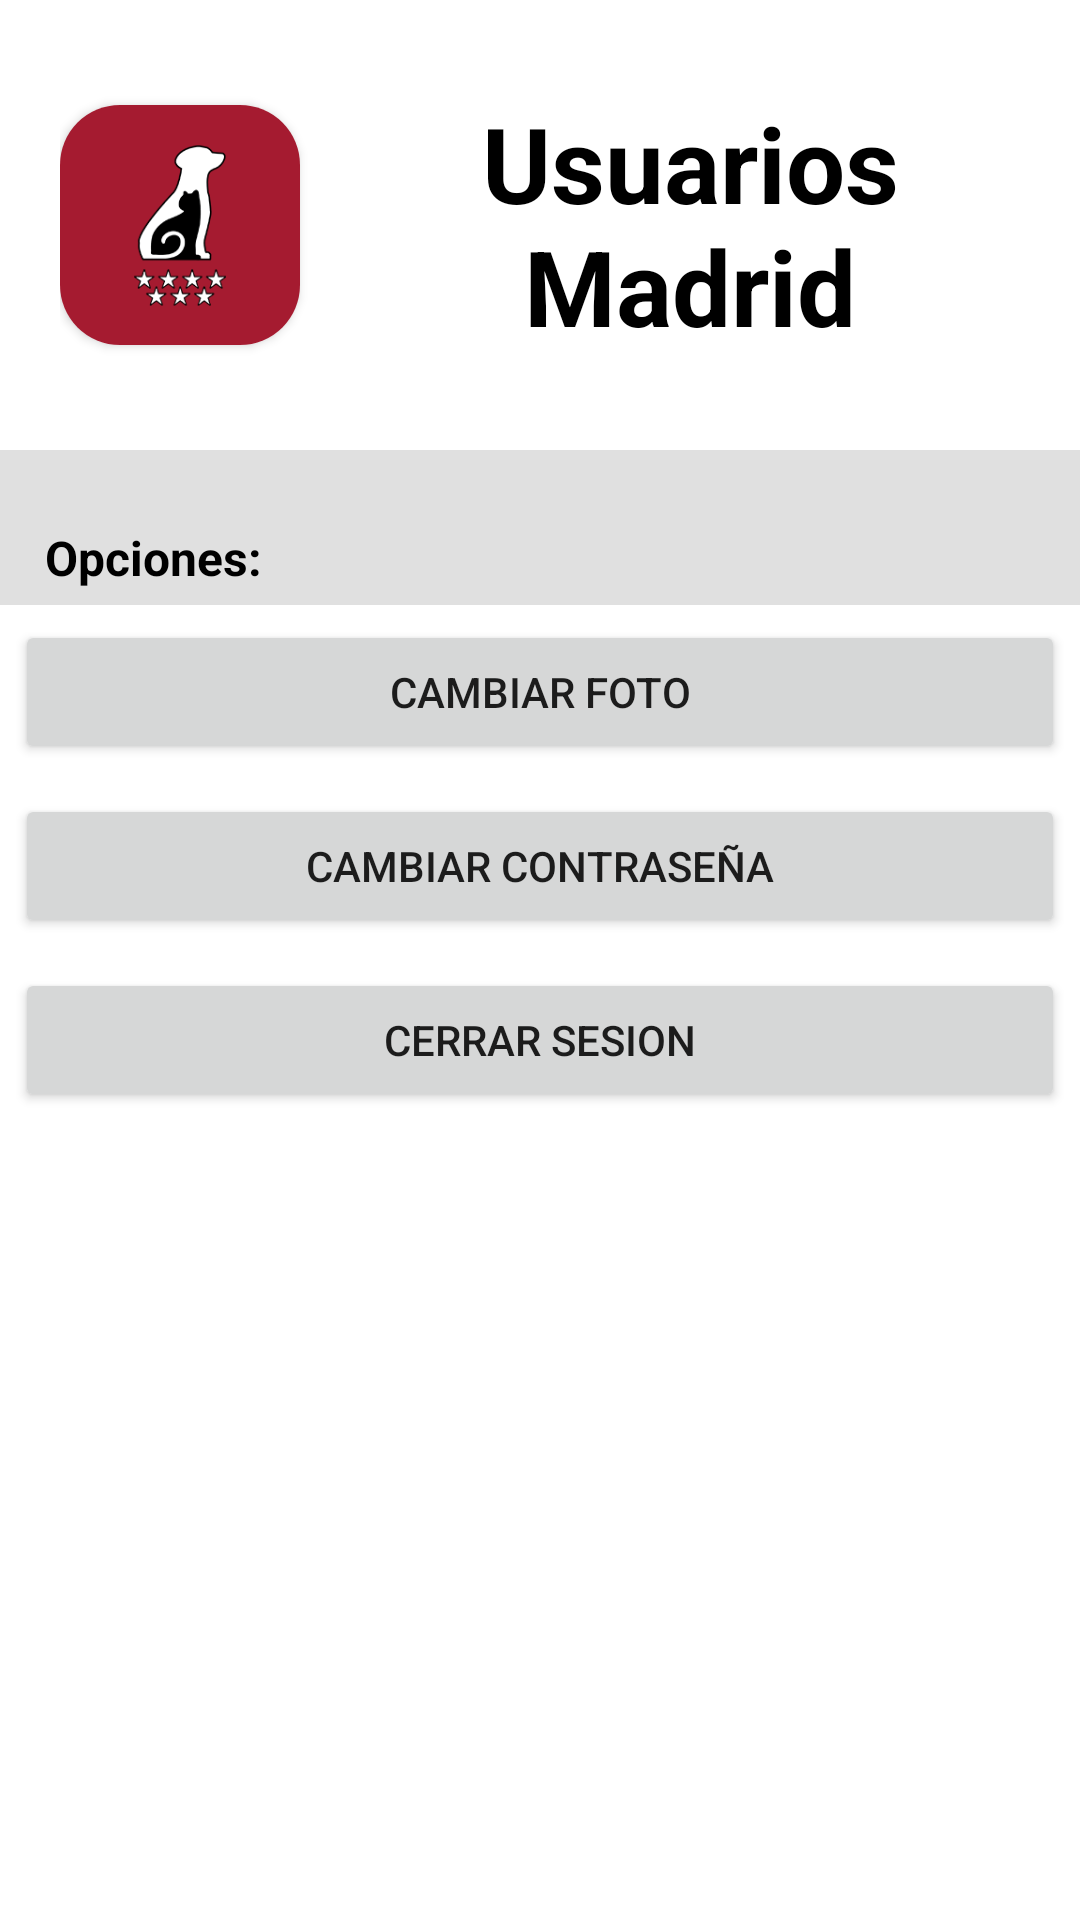

This screen was rendered from an Android layout file. Write that file and the resources it references.
<!-- AndroidManifest.xml: application theme Theme.ProtectorasMadrid -->
<!-- res/layout/activity_perfil_usuario.xml -->
<?xml version="1.0" encoding="utf-8"?>
<androidx.constraintlayout.widget.ConstraintLayout xmlns:android="http://schemas.android.com/apk/res/android"
    xmlns:tools="http://schemas.android.com/tools"
    android:layout_width="match_parent"
    android:layout_height="match_parent"
    xmlns:app="http://schemas.android.com/apk/res-auto">


    <LinearLayout
        android:id="@+id/linearLayout"
        android:layout_width="match_parent"
        android:layout_height="150dp"
        android:orientation="horizontal"
        android:padding="20dp"
        app:layout_constraintBottom_toBottomOf="parent"
        app:layout_constraintEnd_toEndOf="parent"
        app:layout_constraintHorizontal_bias="0.0"
        app:layout_constraintStart_toStartOf="parent"
        app:layout_constraintTop_toTopOf="parent"
        app:layout_constraintVertical_bias="0.0">

        <androidx.cardview.widget.CardView
            android:layout_width="80dp"
            android:layout_height="80dp"
            android:layout_gravity="center"
            app:cardCornerRadius="20dp">

            <ImageView
                android:id="@+id/imageViewCuentaUsuario"
                android:layout_width="match_parent"
                android:layout_height="match_parent"
                android:scaleType="centerInside"
                android:src="@drawable/splash_screen" />
        </androidx.cardview.widget.CardView>

        <TextView
            android:id="@+id/tvNombreCuentaUsuario"
            android:layout_width="match_parent"
            android:layout_height="match_parent"
            android:gravity="center"
            android:paddingStart="20dp"
            android:text="Usuarios Madrid"
            android:textColor="@color/secondaryTextColor"
            android:textSize="35sp"
            android:textStyle="bold" />


    </LinearLayout>

    <LinearLayout
        android:layout_width="match_parent"
        android:layout_height="300dp"
        android:layout_marginBottom="132dp"
        android:orientation="vertical"
        app:layout_constraintBottom_toBottomOf="parent"
        app:layout_constraintEnd_toEndOf="parent"
        app:layout_constraintHorizontal_bias="0.0"
        app:layout_constraintStart_toStartOf="parent"
        app:layout_constraintTop_toBottomOf="@+id/linearLayout"
        app:layout_constraintVertical_bias="0.0">

        <TextView
            android:layout_width="match_parent"
            android:layout_height="wrap_content"
            android:background="?android:attr/listDivider"
            android:paddingLeft="15dp"
            android:paddingTop="25dp"
            android:paddingBottom="5dp"
            android:text="Opciones:"
            android:textColor="@color/secondaryTextColor"
            android:textSize="16dp"
            android:textStyle="bold" />

        <Button
            android:id="@+id/btnCambiarFotoUsu"
            android:layout_width="match_parent"
            android:layout_height="wrap_content"
            android:layout_margin="5dp"
            android:drawableTint="@color/primaryColor"
            android:gravity="center"
            android:text="Cambiar Foto"
            android:textAlignment="center" />

        <Button
            android:id="@+id/btnCambiarPasswdUsu"
            android:layout_width="match_parent"
            android:layout_height="wrap_content"
            android:layout_margin="5dp"
            android:drawableTint="@color/primaryColor"
            android:gravity="center"
            android:text="Cambiar contraseña"
            android:textAlignment="center" />

        <Button
            android:id="@+id/btnCerrarSesionUsu"
            android:layout_width="match_parent"
            android:layout_height="wrap_content"
            android:layout_margin="5dp"
            android:gravity="center"
            android:text="Cerrar sesion"
            android:textAlignment="center" />

    </LinearLayout>

</androidx.constraintlayout.widget.ConstraintLayout>
<!-- resources referenced by this layout -->
<resources>
  <color name="primaryColor">#a51b30</color>
  <color name="secondaryTextColor">#000000</color>
  <!-- drawable splash_screen (drawable) -->
  <?xml version="1.0" encoding="utf-8"?>
  <layer-list xmlns:android="http://schemas.android.com/apk/res/android">
      <item android:drawable="@color/primaryColor"/>
      <item>
          <bitmap android:src="@drawable/splash_icon" android:gravity="center"/>
      </item>
  </layer-list>
  <style name="Theme.ProtectorasMadrid" parent="Theme.MaterialComponents.DayNight.NoActionBar">
          
          <item name="colorPrimary">@color/primaryColor</item>
          <item name="colorPrimaryVariant">@color/primaryLightColor</item>
          <item name="colorOnPrimary">@color/primaryTextColor</item>
          
          <item name="colorSecondary">@color/primaryColor</item>
          <item name="colorSecondaryVariant">@color/primaryLightColor</item>
          <item name="colorOnSecondary">@color/primaryTextColor</item>
          
          <item name="android:statusBarColor" tools:targetApi="l">@color/statusBar</item>
          
          <item name="android:windowContentTransitions">true</item>
  
      </style>
  <!-- drawable splash_icon: png bitmap (drawable, 10196 bytes) -->
  <color name="primaryLightColor">#dc5259</color>
  <color name="primaryTextColor">#ffffff</color>
  <color name="statusBar">#6f0009</color>
</resources>
